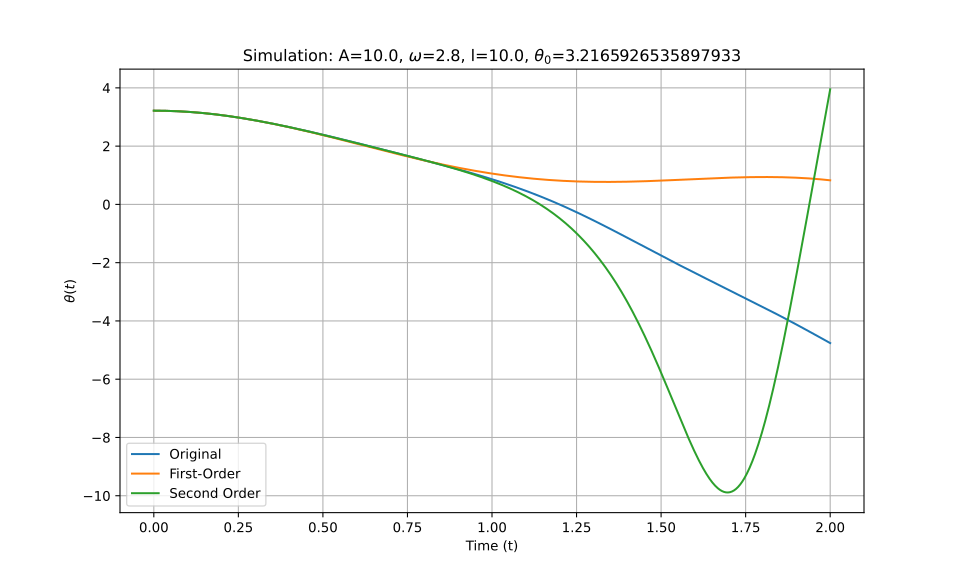

Data behind this chart, as committed beside it:
t_eval, Equation_1, Equation_2, Equation_3
0.0, 3.217, 3.217, 3.217
0.002002, 3.217, 3.217, 3.217
0.004004, 3.217, 3.217, 3.217
0.006006, 3.216, 3.216, 3.216
0.008008, 3.216, 3.216, 3.216
0.01001, 3.216, 3.216, 3.216
0.01201, 3.216, 3.216, 3.216
0.01401, 3.216, 3.216, 3.216
0.01602, 3.216, 3.216, 3.216
0.01802, 3.215, 3.215, 3.215
0.02002, 3.215, 3.215, 3.215
0.02202, 3.215, 3.215, 3.215
0.02402, 3.214, 3.214, 3.214
0.02603, 3.214, 3.214, 3.214
0.02803, 3.214, 3.214, 3.214
0.03003, 3.213, 3.213, 3.213
0.03203, 3.213, 3.213, 3.213
0.03403, 3.212, 3.212, 3.212
0.03604, 3.212, 3.212, 3.212
0.03804, 3.211, 3.211, 3.211
0.04004, 3.21, 3.21, 3.21
0.04204, 3.21, 3.21, 3.21
0.04404, 3.209, 3.209, 3.209
0.04605, 3.208, 3.208, 3.208
0.04805, 3.208, 3.208, 3.208
0.05005, 3.207, 3.207, 3.207
0.05205, 3.206, 3.206, 3.206
0.05405, 3.205, 3.205, 3.205
0.05606, 3.204, 3.204, 3.204
0.05806, 3.204, 3.204, 3.204
0.06006, 3.203, 3.203, 3.203
0.06206, 3.202, 3.202, 3.202
0.06406, 3.201, 3.201, 3.201
0.06607, 3.2, 3.2, 3.2
0.06807, 3.199, 3.199, 3.199
0.07007, 3.198, 3.198, 3.198
0.07207, 3.197, 3.196, 3.197
0.07407, 3.195, 3.195, 3.195
0.07608, 3.194, 3.194, 3.194
0.07808, 3.193, 3.193, 3.193
0.08008, 3.192, 3.192, 3.192
0.08208, 3.191, 3.191, 3.191
0.08408, 3.189, 3.189, 3.189
0.08609, 3.188, 3.188, 3.188
0.08809, 3.187, 3.187, 3.187
0.09009, 3.185, 3.185, 3.185
0.09209, 3.184, 3.184, 3.184
0.09409, 3.182, 3.182, 3.182
0.0961, 3.181, 3.181, 3.181
0.0981, 3.18, 3.179, 3.18
0.1001, 3.178, 3.178, 3.178
0.1021, 3.176, 3.176, 3.176
0.1041, 3.175, 3.175, 3.175
0.1061, 3.173, 3.173, 3.173
0.1081, 3.172, 3.172, 3.172
0.1101, 3.17, 3.17, 3.17
0.1121, 3.168, 3.168, 3.168
0.1141, 3.167, 3.166, 3.167
0.1161, 3.165, 3.165, 3.165
0.1181, 3.163, 3.163, 3.163
... 940 more rows
